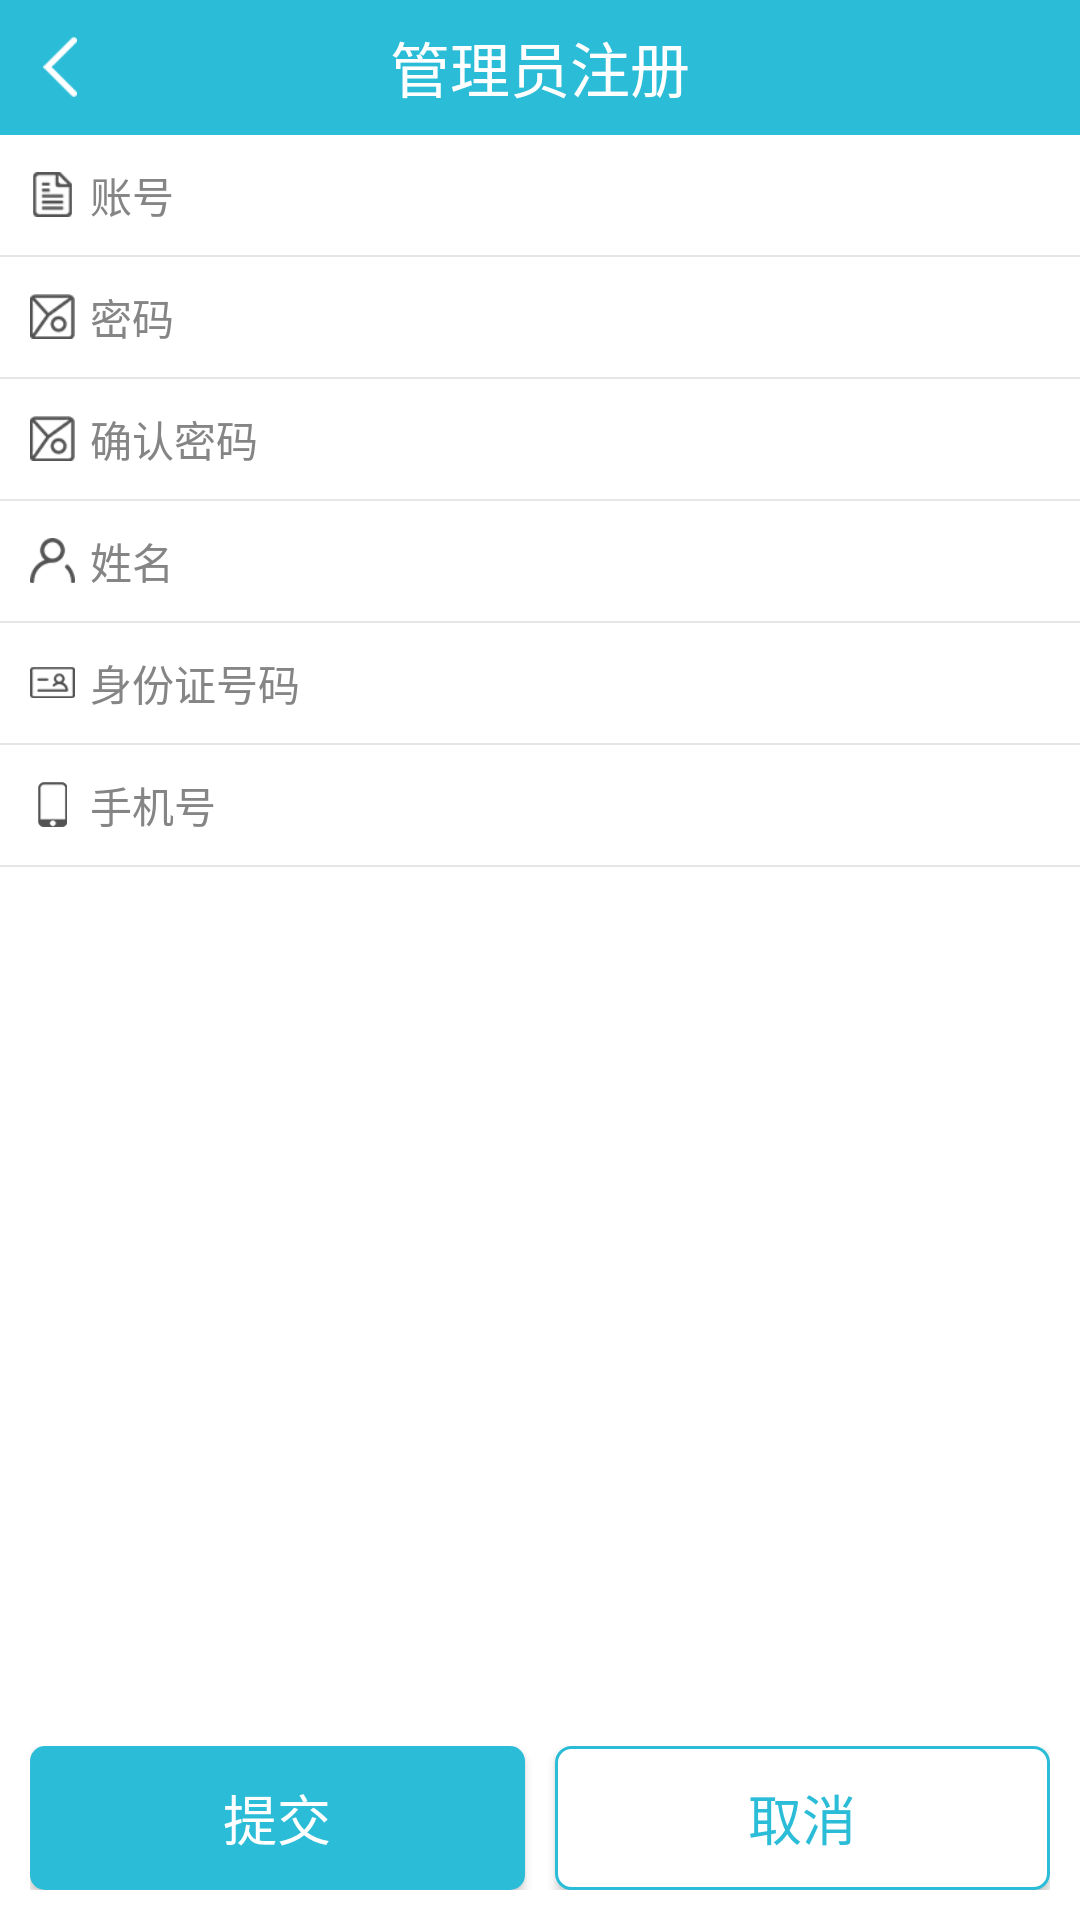

This screen was rendered from an Android layout file. Write that file and the resources it references.
<!-- AndroidManifest.xml: application theme AppTheme -->
<!-- res/layout/activity_register.xml -->
<?xml version="1.0" encoding="utf-8"?>
<RelativeLayout
    xmlns:android="http://schemas.android.com/apk/res/android"
    xmlns:tools="http://schemas.android.com/tools"
    android:layout_width="match_parent"
    android:layout_height="match_parent"
    android:background="@color/white"
    >
    <RelativeLayout android:id="@+id/rl_title"
                    android:layout_width="match_parent"
                    android:layout_height="45dp"
                    android:background="@color/register_title_bg">
        <ImageView android:layout_width="30dp"
                   android:layout_height="30dp"
                   android:layout_centerVertical="true"
                   android:layout_marginLeft="5dp"
                   android:src="@mipmap/ic_back"
                   android:id="@+id/iv_back"
                   android:padding="5dp"/>
        <TextView android:layout_width="wrap_content"
                  android:layout_height="wrap_content"
                  android:layout_centerInParent="true"
                  android:text="管理员注册"
                  android:textColor="@color/white"
                  android:textSize="20sp"/>
    </RelativeLayout>
    <LinearLayout android:layout_width="match_parent"
                  android:layout_height="wrap_content"
                  android:layout_below="@id/rl_title"
                  android:orientation="vertical">
        <LinearLayout android:layout_width="match_parent"
                      android:paddingLeft="5dp"
                      android:layout_height="wrap_content">
            <ImageView
                style="@style/RegisterImageView"
                android:src="@mipmap/ic_register_login"/>
            <TextView
                style="@style/RegisterTextView"
                android:layout_weight="1"
                android:text="账号"/>
            <EditText
                android:id="@+id/et_usercode"
                style="@style/RegisterEditText"
                android:layout_weight="2"
                android:hint=""/>
        </LinearLayout>
        <View android:layout_width="match_parent"
              android:layout_height="0.5dp"
              android:background="@color/register_line"/>
        <LinearLayout android:layout_width="match_parent"
                      android:paddingLeft="5dp"
                      android:layout_height="wrap_content">
            <ImageView
                style="@style/RegisterImageView"
                android:src="@mipmap/ic_register_xingzheng"/>
            <TextView
                style="@style/RegisterTextView"
                android:layout_weight="1"
                android:text="密码"/>
            <EditText
                style="@style/RegisterEditText"
                android:id="@+id/et_password"
                android:inputType="textPassword"
                android:layout_weight="2"
                android:hint=""/>
        </LinearLayout>
        <View android:layout_width="match_parent"
              android:layout_height="0.5dp"
              android:background="@color/register_line"/>
        <LinearLayout android:layout_width="match_parent"
                      android:paddingLeft="5dp"
                      android:layout_height="wrap_content">
            <ImageView
                style="@style/RegisterImageView"
                android:src="@mipmap/ic_register_xingzheng"/>
            <TextView
                style="@style/RegisterTextView"
                android:layout_weight="1"
                android:text="确认密码"/>
            <EditText
                style="@style/RegisterEditText"
                android:id="@+id/et_password_again"
                android:inputType="textPassword"
                android:layout_weight="2"
                android:hint=""/>
        </LinearLayout>

        <View android:layout_width="match_parent"
              android:layout_height="0.5dp"
              android:background="@color/register_line"/>

        <LinearLayout android:layout_width="match_parent"
                      android:paddingLeft="5dp"
                      android:layout_height="wrap_content">
            <ImageView
                style="@style/RegisterImageView"
                android:src="@mipmap/ic_register_user"/>
            <TextView
                style="@style/RegisterTextView"
                android:layout_weight="1"
                android:text="姓名"/>
            <EditText
                android:id="@+id/et_username"
                style="@style/RegisterEditText"
                android:layout_weight="2"
                android:hint=""/>
        </LinearLayout>
        <View android:layout_width="match_parent"
              android:layout_height="0.5dp"
              android:background="@color/register_line"/>
        <LinearLayout android:layout_width="match_parent"
                      android:paddingLeft="5dp"
                      android:layout_height="wrap_content">
            <ImageView
                style="@style/RegisterImageView"
                android:src="@mipmap/ic_register_idcard"/>
            <TextView
                style="@style/RegisterTextView"
                android:layout_weight="1"
                android:text="身份证号码"/>
            <EditText
                android:id="@+id/et_idcard"
                style="@style/RegisterEditText"
                android:layout_weight="2"
                android:hint=""/>
        </LinearLayout>
        <View android:layout_width="match_parent"
              android:layout_height="0.5dp"
              android:background="@color/register_line"/>
        <LinearLayout android:layout_width="match_parent"
                      android:paddingLeft="5dp"
                      android:layout_height="wrap_content">
            <ImageView
                style="@style/RegisterImageView"
                android:src="@mipmap/ic_register_phone"/>
            <TextView
                style="@style/RegisterTextView"
                android:layout_weight="1"
                android:text="手机号"/>
            <EditText
                android:id="@+id/et_phone"
                style="@style/RegisterEditText"
                android:layout_weight="2"
                android:hint=""/>
        </LinearLayout>
        <View android:layout_width="match_parent"
              android:layout_height="0.5dp"
              android:background="@color/register_line"/>


    </LinearLayout>
    <LinearLayout android:layout_width="match_parent"
                  android:layout_height="wrap_content"
                  android:layout_alignParentBottom="true"
                  android:padding="10dp">
        <Button android:layout_width="wrap_content"
                android:layout_height="wrap_content"
                android:layout_marginRight="5dp"
                android:layout_weight="1"
                android:text="提交"
                android:id="@+id/btn_commit"
                android:textColor="@color/white"
                android:textSize="18sp"
                android:background="@drawable/button_register"/>
        <Button android:layout_width="wrap_content"
                android:layout_height="wrap_content"
                android:layout_marginLeft="5dp"
                android:layout_weight="1"
                android:text="取消"
                android:id="@+id/btn_cancel"
                android:textColor="@color/register_title_bg"
                android:textSize="18sp"
                android:background="@drawable/button_register_cancel"/>
    </LinearLayout>
</RelativeLayout>
<!-- resources referenced by this layout -->
<resources>
  <color name="register_line">#E5E5E5</color>
  <color name="register_title_bg">#2BBCD7</color>
  <color name="white">#FFFFFF</color>
  <!-- drawable button_register (drawable) -->
  <?xml version="1.0" encoding="utf-8"?>
  <selector xmlns:android="http://schemas.android.com/apk/res/android">
      <item android:state_pressed="true" android:drawable="@drawable/shape_btn_register_click"/>
      <item android:state_pressed="false" android:drawable="@drawable/shape_btn_register"/>
  </selector>
  <!-- drawable button_register_cancel (drawable) -->
  <?xml version="1.0" encoding="utf-8"?>
  <selector xmlns:android="http://schemas.android.com/apk/res/android">
      <item android:state_pressed="true" android:drawable="@drawable/shape_btn_register_cancel_click"/>
      <item android:state_pressed="false" android:drawable="@drawable/shape_btn_register_cancel"/>
  </selector>
  <style name="RegisterEditText">
          <item name="android:layout_width">0dp</item>
          <item name="android:layout_height">40dp</item>
          <item name="android:drawablePadding">5dp</item>
          <item name="android:layout_gravity">center_vertical</item>
          <item name="android:gravity">center_vertical</item>
          <item name="android:textColor">@color/register_text_name</item>
  
          <item name="android:textSize">14sp</item>
          <item name="android:background">@android:color/transparent</item>
      </style>
  <style name="RegisterImageView">
          <item name="android:layout_width">15dp</item>
          <item name="android:layout_height">15dp</item>
          <item name="android:layout_marginLeft">5dp</item>
          <item name="android:layout_marginRight">5dp</item>
          <item name="android:layout_gravity">center_vertical</item>
          <item name="android:gravity">center_vertical</item>
      </style>
  <style name="RegisterTextView">
          <item name="android:layout_width">0dp</item>
          <item name="android:layout_height">40dp</item>
          <item name="android:drawablePadding">5dp</item>
          <item name="android:layout_gravity">center_vertical</item>
          <item name="android:gravity">center_vertical</item>
          <item name="android:textColor">@color/register_text_name</item>
      </style>
  <style name="AppTheme" parent="Theme.AppCompat.Light.NoActionBar">
          
          <item name="colorPrimary">@color/colorPrimary</item>
          <item name="colorPrimaryDark">@color/colorPrimaryDark</item>
          <item name="colorAccent">@color/colorAccent</item>
      </style>
  <!-- drawable shape_btn_register_click (drawable) -->
  <?xml version="1.0" encoding="utf-8"?>
  <shape xmlns:android="http://schemas.android.com/apk/res/android">
      <solid android:color="@color/register_commit_click"/>
      <corners android:radius="5dip"/>
      
  </shape>
  <!-- drawable shape_btn_register (drawable) -->
  <?xml version="1.0" encoding="utf-8"?>
  <shape xmlns:android="http://schemas.android.com/apk/res/android">
      <solid android:color="@color/register_title_bg"/>
      <corners android:radius="5dip"/>
      
  </shape>
  <!-- drawable shape_btn_register_cancel_click (drawable) -->
  <?xml version="1.0" encoding="utf-8"?>
  <shape xmlns:android="http://schemas.android.com/apk/res/android">
      <solid android:color="@color/register_line"/>
      <stroke  android:width ="1dp" android:color="@color/register_title_bg" />
      <corners android:radius="5dip"/>
      
  </shape>
  <!-- drawable shape_btn_register_cancel (drawable) -->
  <?xml version="1.0" encoding="utf-8"?>
  <shape xmlns:android="http://schemas.android.com/apk/res/android">
      <solid android:color="@color/white"/>
      <stroke  android:width ="1dp" android:color="@color/register_title_bg" />
      <corners android:radius="5dip"/>
      
  </shape>
  <color name="register_text_name">#858585</color>
  <color name="colorPrimary">#3F51B5</color>
  <color name="colorPrimaryDark">#303F9F</color>
  <color name="colorAccent">#FF4081</color>
  <color name="register_commit_click">#1e8699</color>
</resources>
